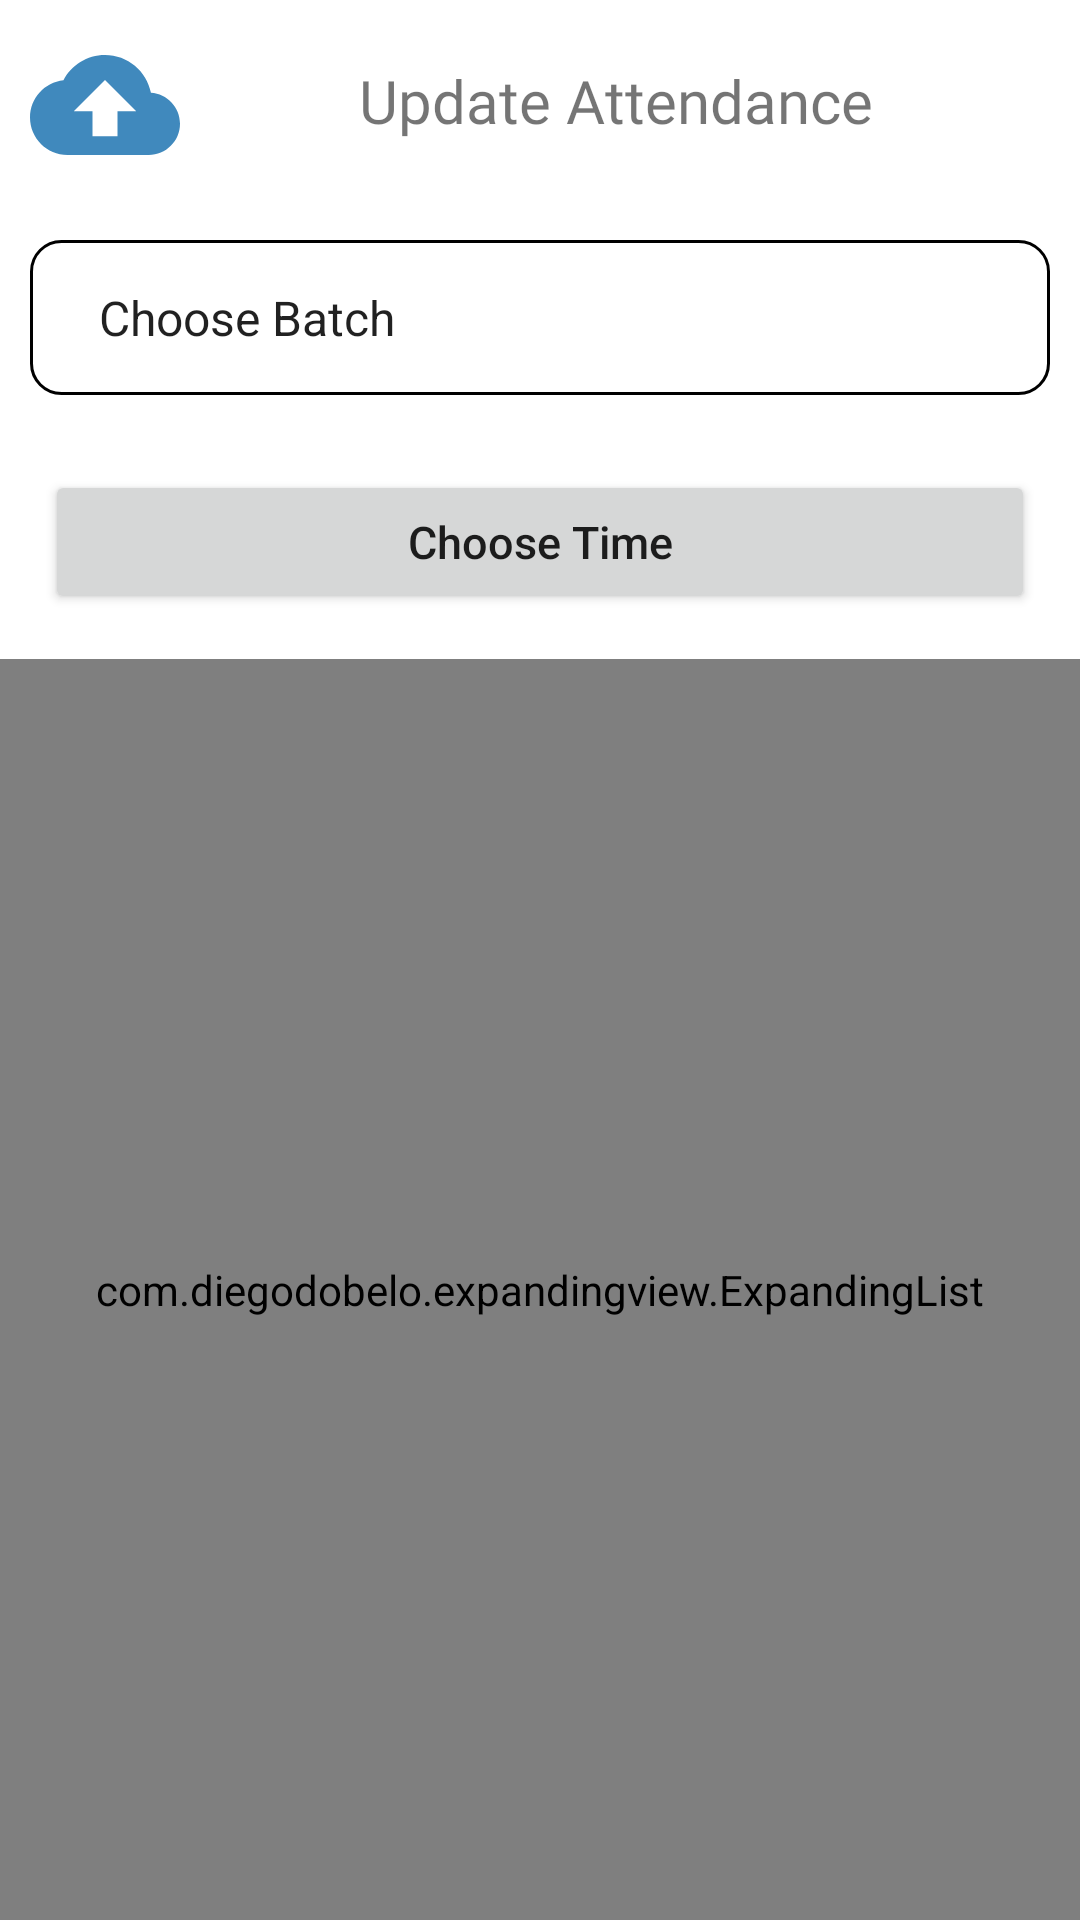

This screen was rendered from an Android layout file. Write that file and the resources it references.
<!-- AndroidManifest.xml: application theme Theme.PECHostelManagement -->
<!-- res/layout/activity_update_attendance.xml -->
<?xml version="1.0" encoding="utf-8"?>
<LinearLayout xmlns:android="http://schemas.android.com/apk/res/android"
    xmlns:app="http://schemas.android.com/apk/res-auto"
    xmlns:tools="http://schemas.android.com/tools"
    android:layout_width="match_parent"
    android:layout_height="match_parent"
    android:orientation="vertical"
    tools:context=".UpdateAttendance">

    <LinearLayout
        android:layout_margin="10dp"
        android:layout_width="match_parent"
        android:layout_height="wrap_content">
        <ImageView
            android:id="@+id/upload_updated_attendance"
            android:src="@drawable/ic_baseline_cloud_upload_24"
            android:layout_width="50dp"
            android:layout_height="50dp"/>
        <TextView
            android:layout_width="match_parent"
            android:layout_height="wrap_content"
            android:gravity="center"
            android:padding="10dp"
            android:text="Update Attendance"
            android:fontFamily="@font/aclonica"
            android:textSize="20sp" />

    </LinearLayout>
    <Spinner
        android:id="@+id/select_yr"
        android:entries="@array/year"
        android:layout_margin="10dp"
        android:padding="15dp"
        android:background="@drawable/border"
        android:layout_width="match_parent"
        android:layout_height="wrap_content"/>
    <LinearLayout
        android:padding="5dp"
        android:orientation="horizontal"
        android:layout_width="match_parent"
        android:layout_height="wrap_content">
        <Button
            android:visibility="gone"
            android:id="@+id/date_choose"
            android:layout_margin="10dp"
            android:gravity="center"
            android:text="Choose Date"
            android:layout_weight="1"
            android:textAllCaps="false"
            android:textSize="15sp"
            android:layout_width="wrap_content"
            android:layout_height="wrap_content"/>
        <Button
            android:id="@+id/time_choose"
            android:layout_margin="10dp"
            android:gravity="center"
            android:layout_weight="1"
            android:text="Choose Time"
            android:textAllCaps="false"
            android:textSize="15sp"
            android:layout_width="wrap_content"
            android:layout_height="wrap_content"/>
    </LinearLayout>

    <com.diegodobelo.expandingview.ExpandingList
        android:id="@+id/expanding_list_students"
        android:layout_width="match_parent"
        android:layout_height="match_parent"/>
</LinearLayout>
<!-- resources referenced by this layout -->
<resources>
  <string-array name="year">
          <item>Choose Batch</item>
          <item>2017-2021</item>
          <item>2018-2022</item>
          <item>2019-2023</item>
          <item>2020-2024</item>
          <item>2021-2025</item>
          <item>2022-2026</item>
          <item>2023-2027</item>
          <item>2024-2028</item>
          <item>2025-2029</item>
          <item>2026-2030</item>
      </string-array>
  <!-- drawable border (drawable) -->
  <?xml version="1.0" encoding="utf-8"?>
  <shape xmlns:android="http://schemas.android.com/apk/res/android"
      android:shape="rectangle">
      <stroke
          android:width="1dp" />
      <corners android:radius="10dp" />
  </shape>
  <!-- drawable ic_baseline_cloud_upload_24 (drawable) -->
  <vector android:height="24dp" android:tint="#4089BD"
      android:viewportHeight="24" android:viewportWidth="24"
      android:width="24dp" xmlns:android="http://schemas.android.com/apk/res/android">
      <path android:fillColor="@android:color/white" android:pathData="M19.35,10.04C18.67,6.59 15.64,4 12,4 9.11,4 6.6,5.64 5.35,8.04 2.34,8.36 0,10.91 0,14c0,3.31 2.69,6 6,6h13c2.76,0 5,-2.24 5,-5 0,-2.64 -2.05,-4.78 -4.65,-4.96zM14,13v4h-4v-4H7l5,-5 5,5h-3z"/>
  </vector>
  <style name="Theme.PECHostelManagement" parent="Theme.MaterialComponents.DayNight.DarkActionBar">
          
          <item name="colorPrimary">@color/purple_500</item>
          <item name="colorPrimaryVariant">@color/purple_700</item>
          <item name="colorOnPrimary">@color/white</item>
          
          <item name="colorSecondary">@color/teal_200</item>
          <item name="colorSecondaryVariant">@color/teal_700</item>
          <item name="colorOnSecondary">@color/black</item>
          
          <item name="android:statusBarColor" tools:targetApi="l">?attr/colorPrimaryVariant</item>
          
      </style>
  <color name="purple_500">#FF6200EE</color>
  <color name="purple_700">#FF3700B3</color>
  <color name="white">#FFFFFFFF</color>
  <color name="teal_200">#FF03DAC5</color>
  <color name="teal_700">#FF018786</color>
  <color name="black">#FF000000</color>
</resources>
